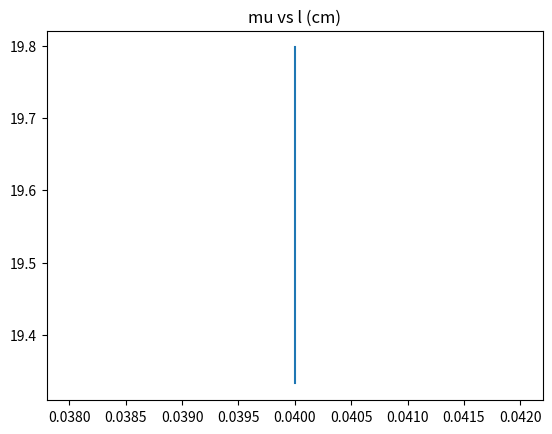
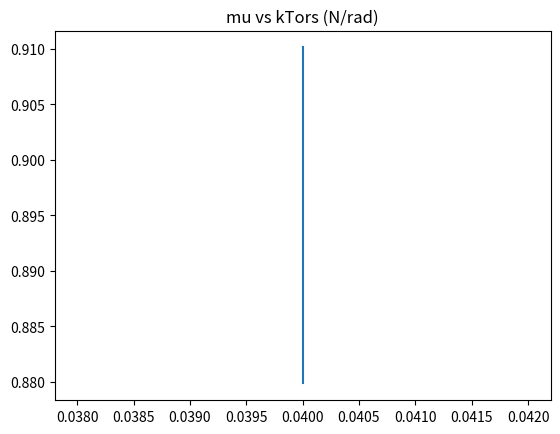
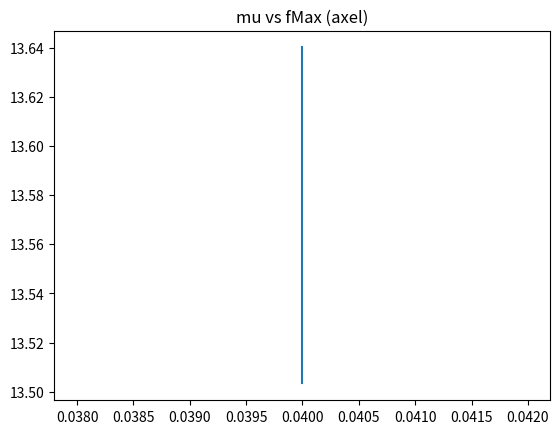
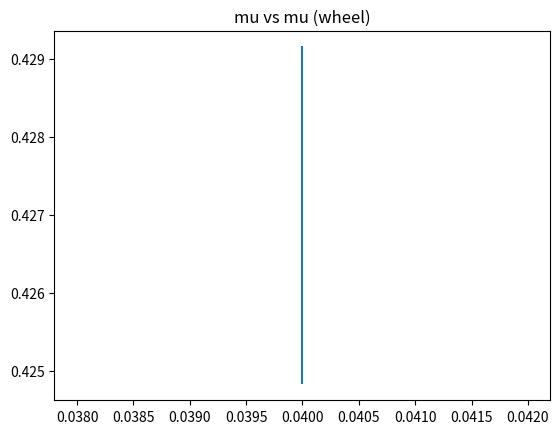

Here is the Python script that generated these plots, in order:
# -*- coding: utf-8 -*-
"""
Created on Fri Dec 15 11:50:19 2017

@author: Calvin
"""

import numpy as np;
import matplotlib.pyplot as plt;
import scipy as sp;

quality = 100;
g = 9.81; # Grav const.
m = np.linspace(0.30, 0.30, quality); # Mass
h = np.linspace(1.50, 1.45, quality); # Height
phi = np.arcsin(1.5/5); # Slope
s = h/np.sin(phi); # Length of slope
Cr = 0.0025; # Rolling resistance rubber wheel
d = 2.1; # Flat distance to finish
rho = 1.225; # Air density
Cw = 0.5; # Air resistance constant
Af = 0.05*0.05; # Frontal Area
mu = np.linspace(0.04, 0.04, quality); # Friction coefficient in bearing
Daxel = 0.004; # Diameter of axel
Dwheel = 0.072; # Diameter of wheel
CrBear = mu*(Daxel/Dwheel); # Rolling resistance steel bearing
alpha = np.linspace(170, 170, quality);
alpha = (alpha/360)*2*np.pi;
rTSpring = 0.015;
hysteresisCoef = 0.98;
x = (s+d)*(Daxel/Dwheel); # Spring dispacement

def avgVelocity(k):
    a = 0;
    b = h;
    avgVel = np.array([])
    for i in range(b.size):
        f = lambda h: np.sqrt(np.abs(2*g*h - (k[i]*x[i]**2)/m[i]));
        avgVel = np.append(avgVel, [sp.integrate.quad(f, a, b[i])[0] / (b[i]-a)]);
    return avgVel;

def avgF(k):
    a = 0;
    b = x;
    avgF = np.array([])
    for i in range(b.size):
        f = lambda x: k[i]*x;
        avgF = np.append(avgF, [sp.integrate.quad(f, a, b[i])[0] / (b[i]-a)]);
    return avgF;

def avgFpeak(k):
    a = 0;
    b = x;
    avgF = np.array([])
    for i in range(b.size):
        f = lambda x: ((2*(0.5*k[i]*(x**2)))/(alpha[i]))/rTSpring;
        avgF = np.append(avgF, [sp.integrate.quad(f, a, b[i])[0] / (b[i]-a)]);
    return avgF;

def Eg():
    return m*g*h; # Grav. potential energy
def Erol():
    return Cr*m*g*np.cos(phi)*s + Cr*m*g*d; # Energy loss due to rolling resistance (one way)
def ErolBear():
    return CrBear*m*g*np.cos(phi)*s + CrBear*m*g*d;
def Eair(k):
    return 0.5*rho*(avgVelocity(k)**2)*Cw*Af*(s+d); # Energy loss due to air resistance (one way)
def Ebear(k): 
    return mu*(avgF(k)*x) + avgFpeak(k)*Daxel*0.5*alpha*mu; # Energy loss due to internal forces in bearing (one way)
def Elost(k):
    return (Erol() + Eair(k) + Ebear(k) + ErolBear()); # Energy lost (one way)
def solveDh(k):
    return Elost(k)/(m*g);

def ErolReturn(dh):
    return Cr*m*g*np.cos(phi)*((h-dh)/np.sin(phi)) + Cr*m*g*d; # Energy loss due to rolling resistance (one way)
def ErolBearReturn(dh):
    return CrBear*m*g*np.cos(phi)*((h-dh)/np.sin(phi)) + CrBear*m*g*d;
def EairReturn(k, dh):
    return 0.5*rho*(avgVelocity(k)**2)*Cw*Af*(((h-dh)/np.sin(phi))+d); # Energy loss due to air resistance (one way)
def EbearReturn(k, dh): 
    return mu*(avgF(k)*x)*(dh/h) + avgFpeak(k)*Daxel*alpha*mu*(dh/h); # Energy loss due to internal forces in bearing (one way)
def ElostFull(k):
    return (Elost(k) + (ErolReturn(solveDh(k)) + EairReturn(k, solveDh(k)) + EbearReturn(k, solveDh(k)) + ErolBearReturn(solveDh(k)))); # Energy lost (one way)
def solveK(k):
    return 2*((Eg() - Elost(k))*hysteresisCoef)/(x**2);
def rendement(k):
    return ((Eg()-ElostFull(k))*(hysteresisCoef**2))/Eg();

def solveX(k):
    return np.sqrt(2*((Eg() - Elost(k))*hysteresisCoef)/k) * (Dwheel/Daxel);

def main():
    k = np.linspace(1, 1, quality); # Spring constant
    
    
    errorPower = 5;
    print("Loading <", end=' ');
    error1, error2 = 1, 1;
    while(not(np.abs(error1) < (10**-errorPower) and np.abs(error2) < (10**-errorPower))): 
        kOld = k;
        k = solveK(k);
        error1, error2 = (kOld[0]-k[0])/k[0], (kOld[quality-1]-k[quality-1])/k[quality-1];
        #print("(",error1,error2,")", end=' ');
        print("-", end=' ');
    print(">");
    
    print("v:", avgVelocity(k)[0],",", avgVelocity(k)[quality-1]);
    print("x:", x[0],",", x[quality-1]);
    print("X:", (s+d)[0],",", (s+d)[quality-1]);
    print("m:", m[0],",", m[quality-1]);
    print("k:",k[0],",", k[quality-1]);
    
    print("lost in rol:     ",((Erol() + ErolReturn(solveDh(k)))/Eg())[0]*100,",", ((Erol() + ErolReturn(solveDh(k)))/Eg())[quality-1]*100);
    print("lost in rol bear:",((ErolBear() + ErolBearReturn(solveDh(k)))/Eg())[0]*100,",", ((ErolBear() + ErolBearReturn(solveDh(k)))/Eg())[quality-1]*100);
    print("lost in air:     ",((Eair(k) + EairReturn(k, solveDh(k)))/Eg())[0]*100,",", ((Eair(k) + EairReturn(k, solveDh(k)))/Eg())[quality-1]*100);
    print("lost in bear:    ",((Ebear(k) + EbearReturn(k, solveDh(k)))/Eg())[0]*100,",", ((Ebear(k) + EbearReturn(k, solveDh(k)))/Eg())[quality-1]*100);
    print("diff in rendement:",((rendement(k)[0]-rendement(k)[quality-1])*-100));
    print("rendement:", rendement(k)[0]*100,",",rendement(k)[quality-1]*100);
    
    l = np.sqrt((x**2)/(2*(1-np.cos(alpha))));
    e = 0.5*k*(x**2);
    kTors = (2*e)/(alpha**2);
    fMax = (alpha*kTors)/l;
    MPeak = (alpha*kTors);
    fPeakTorsionAttatchment = ((2*e)/(alpha))/rTSpring;
    muWheel = (fMax*(Daxel/Dwheel)/(m*g*0.6));
    
    m2Nmm = (((kTors*(2*np.pi))/360)*1000/2)*180;
    
    print("M/2 peak:", MPeak[0]*1000/2, "Nmm,", MPeak[quality-1]*1000/2, "Nmm");
    print("M/2 per rad:", kTors[0]/2, "Nm/rad,", kTors[quality-1]/2, "Nm/rad");
    print("M/2 per deg:", m2Nmm[0]/180, "Nmm/deg,", m2Nmm[quality-1]/180, "Nmm/deg, avg:", (m2Nmm[quality-1]+m2Nmm[0])/360);
    print("M/2 (180 deg):", m2Nmm[0], "Nmm,", m2Nmm[quality-1], "Nmm, avg:", (m2Nmm[quality-1]+m2Nmm[0])/2);

    plt.figure(3);
    plt.plot(mu, l*100);
    plt.title("mu vs l (cm)");
    plt.show();
    print("l:", l[0]*100 ,"cm,", l[quality-1]*100,"cm");
    
    plt.figure(4);
    plt.plot(mu, kTors);
    plt.title("mu vs kTors (N/rad)");
    plt.show();
    print("kTors:", kTors[0] ,"N/rad,", kTors[quality-1], "N/rad");
    print("kTors/%rendement:", (kTors[quality-1]-kTors[0])/(rendement(k)[quality-1]-rendement(k)[0]));
    
    plt.figure(6);
    plt.plot(mu, fMax);
    plt.title("mu vs fMax (axel)");
    plt.show();
    print("f peak (axel):               ", fMax[0] ,"N,", fMax[quality-1], "N");
    print("f peak (torsion attatment):  ", fPeakTorsionAttatchment[0] ,"N,", fPeakTorsionAttatchment[quality-1], "N");
    
    plt.figure(7);
    plt.plot(mu, muWheel);
    plt.title("mu vs mu (wheel)");
    plt.show();
    print("mu (wheel):                  ", muWheel[0] ,",", muWheel[quality-1]);
    
main();